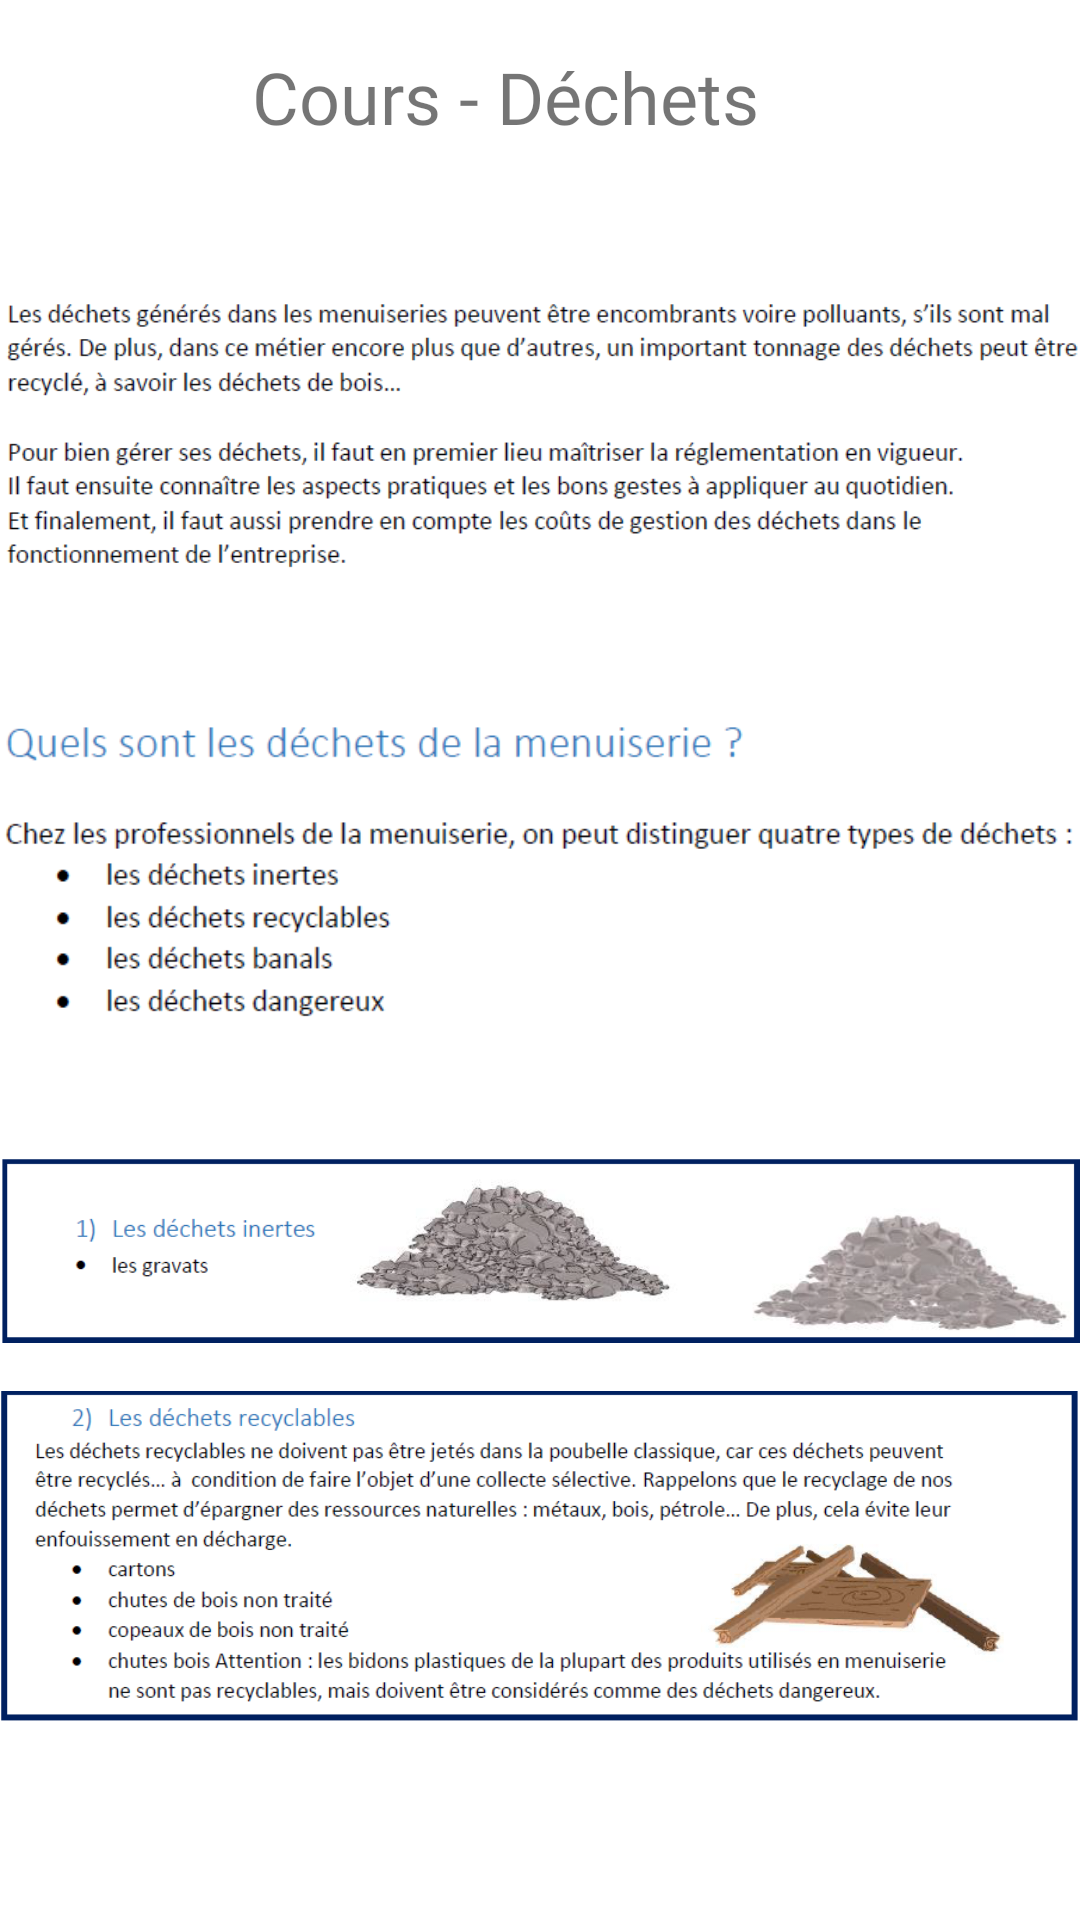

Produce the Android XML layout that renders to this screen, including the resource entries it uses.
<!-- AndroidManifest.xml: application theme Theme.GraineDeCopeauxMobile -->
<!-- res/layout/fragment_c_dechets.xml -->
<?xml version="1.0" encoding="utf-8"?>
<androidx.constraintlayout.widget.ConstraintLayout xmlns:android="http://schemas.android.com/apk/res/android"
    xmlns:app="http://schemas.android.com/apk/res-auto"
    xmlns:tools="http://schemas.android.com/tools"
    android:layout_width="match_parent"
    android:layout_height="match_parent">

    <TextView
        android:id="@+id/titre_dechets_1"
        android:layout_width="wrap_content"
        android:layout_height="wrap_content"
        android:layout_marginStart="84dp"
        android:layout_marginTop="16dp"
        android:layout_marginBottom="568dp"
        android:fontFamily="@font/poppins_medium"
        android:text="Cours - Déchets "
        android:textSize="24sp"
        app:layout_constraintBottom_toBottomOf="parent"
        app:layout_constraintStart_toStartOf="parent"
        app:layout_constraintTop_toTopOf="parent"
        app:layout_constraintVertical_bias="0.0" />

    <ImageView
        android:id="@+id/dechets1"
        android:layout_width="wrap_content"
        android:layout_height="wrap_content"
        android:layout_marginTop="28dp"
        android:layout_marginBottom="377dp"
        app:layout_constraintBottom_toBottomOf="parent"
        app:layout_constraintStart_toStartOf="parent"
        app:layout_constraintTop_toTopOf="parent"
        app:srcCompat="@drawable/dechets1" />

    <ImageView
        android:id="@+id/dechets2"
        android:layout_width="wrap_content"
        android:layout_height="wrap_content"
        android:layout_marginTop="177dp"
        android:layout_marginBottom="239dp"
        app:layout_constraintBottom_toBottomOf="parent"
        app:layout_constraintStart_toStartOf="parent"
        app:layout_constraintTop_toTopOf="parent"
        app:srcCompat="@drawable/dechets2" />

    <ImageView
        android:id="@+id/dechets3"
        android:layout_width="wrap_content"
        android:layout_height="wrap_content"
        android:layout_marginTop="320dp"
        android:layout_marginBottom="127dp"
        app:layout_constraintBottom_toBottomOf="parent"
        app:layout_constraintStart_toStartOf="parent"
        app:layout_constraintTop_toTopOf="parent"
        app:srcCompat="@drawable/dechets3" />

    <ImageView
        android:id="@+id/dechets4"
        android:layout_width="wrap_content"
        android:layout_height="wrap_content"
        android:layout_marginTop="385dp"
        app:layout_constraintBottom_toBottomOf="parent"
        app:layout_constraintStart_toStartOf="parent"
        app:layout_constraintTop_toTopOf="parent"
        app:layout_constraintVertical_bias="0.22"
        app:srcCompat="@drawable/dechets4" />
</androidx.constraintlayout.widget.ConstraintLayout>
<!-- resources referenced by this layout -->
<resources>
  <!-- drawable dechets1: png bitmap (drawable, 22723 bytes) -->
  <!-- drawable dechets2: png bitmap (drawable, 12912 bytes) -->
  <!-- drawable dechets3: png bitmap (drawable, 81297 bytes) -->
  <!-- drawable dechets4: png bitmap (drawable, 66085 bytes) -->
  <style name="Theme.GraineDeCopeauxMobile" parent="Theme.MaterialComponents.DayNight.DarkActionBar">
          
          <item name="colorPrimary">@color/purple_500</item>
          <item name="colorPrimaryVariant">@color/purple_700</item>
          <item name="colorOnPrimary">@color/white</item>
          
          <item name="colorSecondary">@color/teal_200</item>
          <item name="colorSecondaryVariant">@color/teal_700</item>
          <item name="colorOnSecondary">@color/black</item>
          
          <item name="android:statusBarColor" tools:targetApi="l">?attr/colorPrimaryVariant</item>
          
      </style>
  <color name="white">#FFF5F5F5</color>
  <color name="black">#FF1C1E21</color>
  <!-- not gathered from this repository: default colours our renderer supplied (Android Studio template values) -->
  <color name="purple_500">#FF6200EE</color>
  <color name="purple_700">#FF3700B3</color>
  <color name="teal_200">#FF03DAC5</color>
  <color name="teal_700">#FF018786</color>
</resources>
